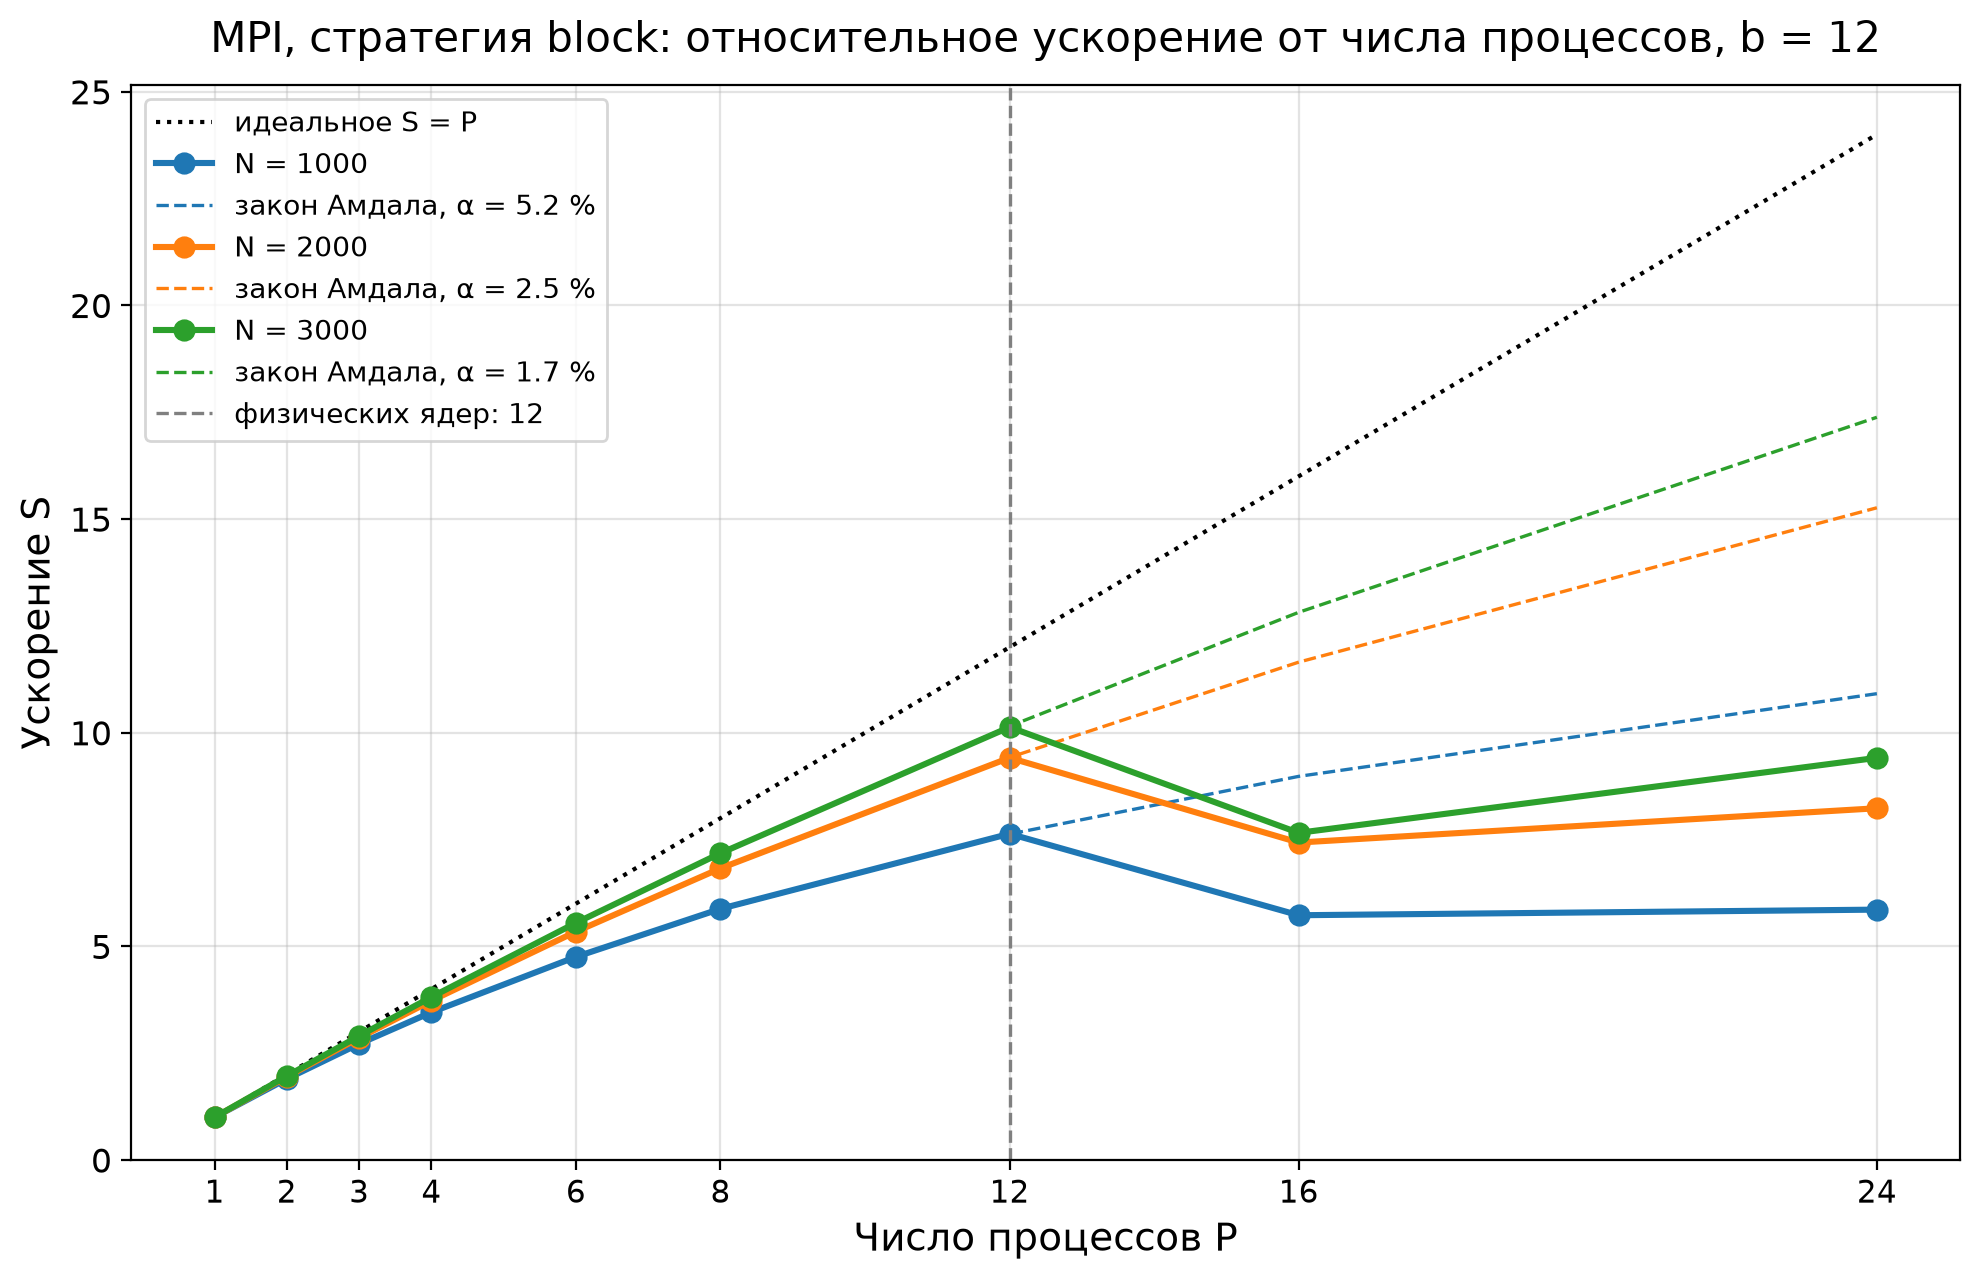

Data behind this chart, as committed beside it:
P, S_отн N=1000, S_абс N=1000, E_отн N=1000, S_отн N=2000, S_абс N=2000, E_отн N=2000, S_отн N=3000, S_абс N=3000, E_отн N=3000
1, 1.000, 1.000, 1.000, 1.000, 1.004, 1.000, 1.000, 1.002, 1.000
2, 1.899, 1.899, 0.949, 1.947, 1.955, 0.973, 1.965, 1.969, 0.983
3, 2.717, 2.717, 0.906, 2.857, 2.869, 0.952, 2.903, 2.908, 0.968
4, 3.457, 3.457, 0.864, 3.727, 3.743, 0.932, 3.814, 3.821, 0.953
6, 4.754, 4.754, 0.792, 5.344, 5.367, 0.891, 5.549, 5.560, 0.925
8, 5.879, 5.879, 0.735, 6.826, 6.856, 0.853, 7.180, 7.193, 0.897
12, 7.634, 7.635, 0.636, 9.413, 9.454, 0.784, 10.13, 10.15, 0.844
16, 5.728, 5.728, 0.358, 7.430, 7.462, 0.464, 7.656, 7.670, 0.479
24, 5.859, 5.860, 0.244, 8.232, 8.268, 0.343, 9.412, 9.429, 0.392
